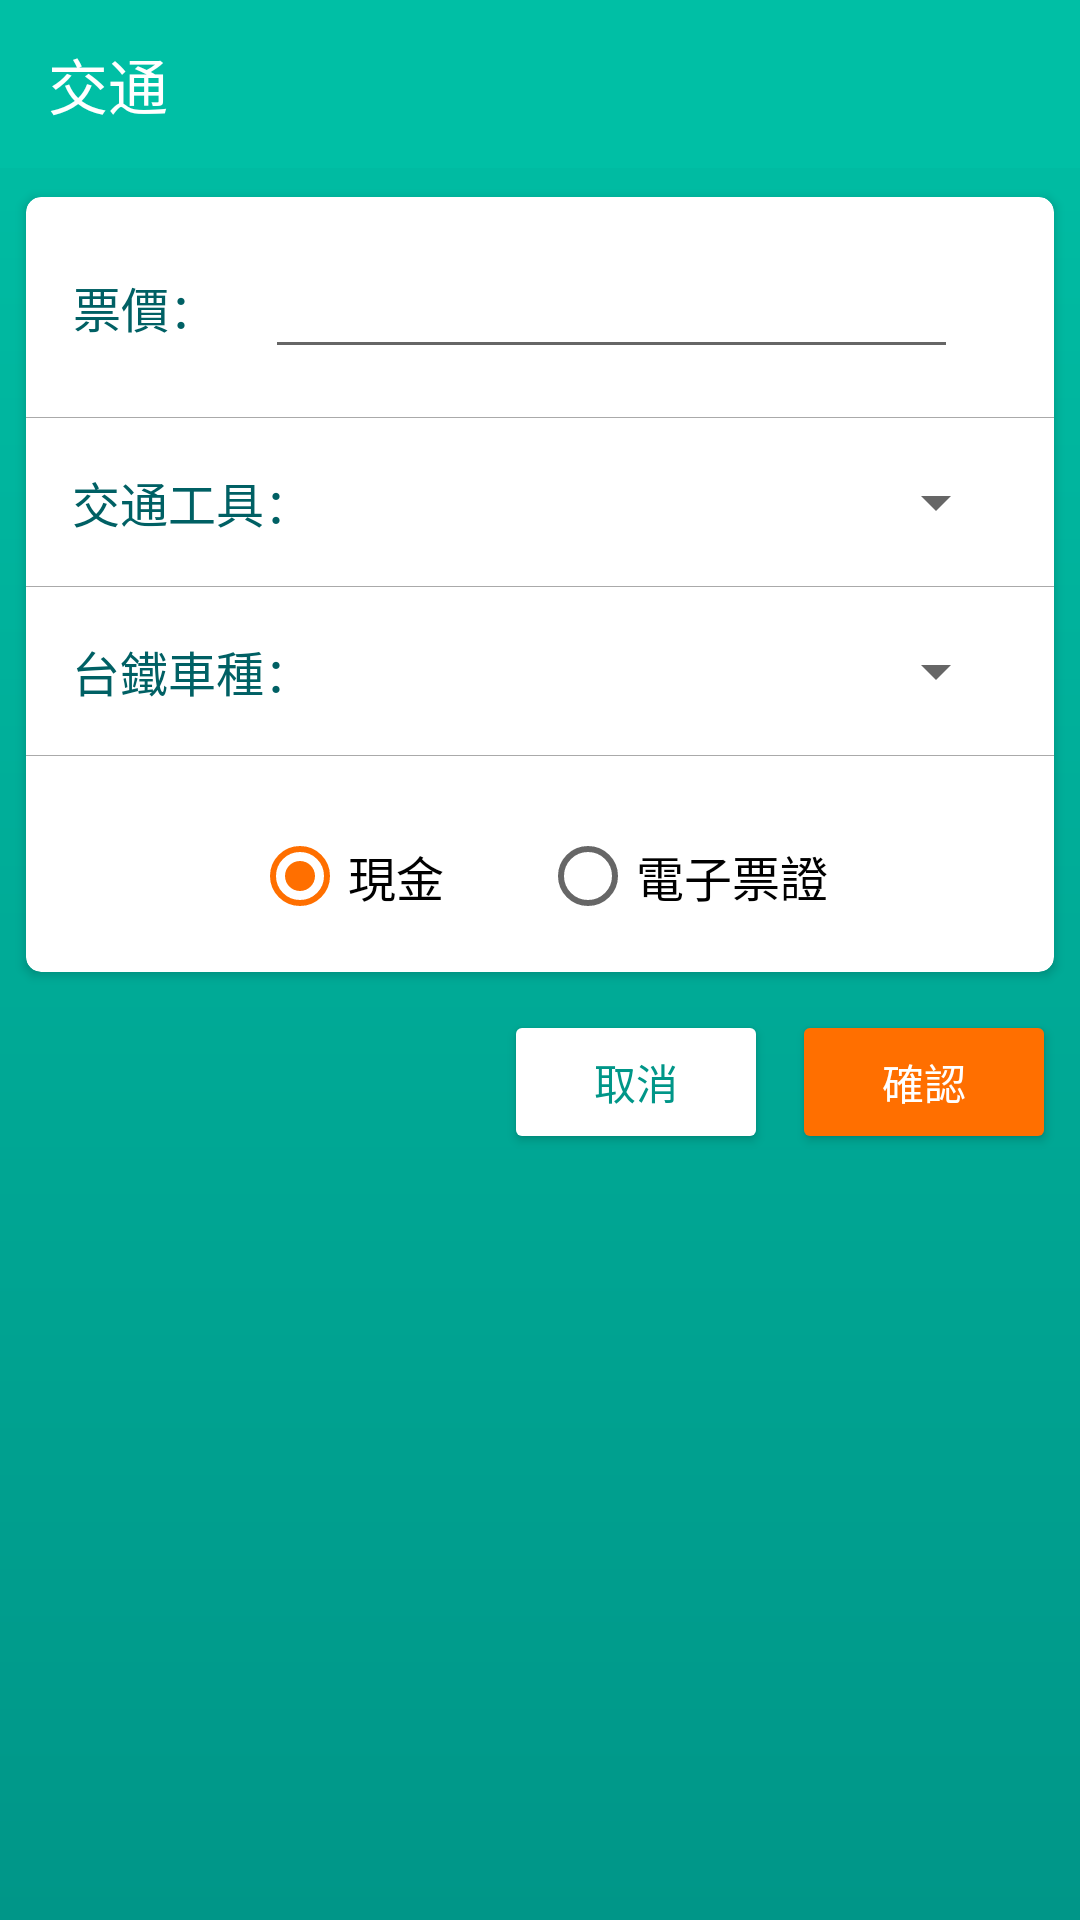

Write the Android layout XML for this screen, with the resource values it uses.
<!-- AndroidManifest.xml: application theme AppTheme -->
<!-- res/layout/activity_transport.xml -->
<?xml version="1.0" encoding="utf-8"?>
<android.support.constraint.ConstraintLayout xmlns:android="http://schemas.android.com/apk/res/android"
    xmlns:app="http://schemas.android.com/apk/res-auto"
    xmlns:tools="http://schemas.android.com/tools"
    android:layout_width="match_parent"
    android:layout_height="match_parent"
    tools:context=".transport.Transport_Activity"
    android:orientation="horizontal"
    android:background="@drawable/background">


    <android.support.v7.widget.Toolbar
        android:id="@+id/toolbarTransport"
        android:layout_width="match_parent"
        android:layout_height="wrap_content"
        android:background="?attr/colorPrimary"
        android:minHeight="?attr/actionBarSize"
        android:theme="?attr/actionBarTheme"
        app:layout_constraintEnd_toEndOf="parent"
        app:layout_constraintStart_toStartOf="parent"
        app:layout_constraintTop_toTopOf="parent">

        <TextView
            android:id="@+id/toolbar_title"
            android:layout_width="wrap_content"
            android:layout_height="wrap_content"
            android:layout_gravity="center|left"
            android:singleLine="true"
            android:textColor="@color/background_card"
            android:text="@string/transport"
            android:textSize="20sp" />


    </android.support.v7.widget.Toolbar>

    <android.support.v7.widget.CardView
        android:id="@+id/cardView_of_transport"
        android:layout_width="match_parent"
        android:layout_margin="5dp"
        android:layout_height="wrap_content"
        xmlns:app="http://schemas.android.com/apk/res-auto"
        app:cardUseCompatPadding="true"
        app:cardElevation="2dp"
        app:cardCornerRadius="5dp"
        app:layout_constraintEnd_toEndOf="parent"
        app:layout_constraintStart_toStartOf="parent"
        app:layout_constraintTop_toBottomOf="@+id/toolbarTransport">

        <LinearLayout
            android:layout_width="match_parent"
            android:layout_height="wrap_content"
            android:orientation="vertical"
            android:gravity="center">

            <LinearLayout
                android:layout_width="match_parent"
                android:layout_height="wrap_content"
                android:orientation="horizontal"
                android:gravity="center">

                <TextView
                    android:id="@+id/textView1"
                    android:layout_width="wrap_content"
                    android:layout_height="wrap_content"
                    android:text="@string/ticket_price"
                    android:textColor="@color/theme_primary_dark2"
                    android:textSize="@dimen/normal_textsize"
                    />

                <EditText
                    android:id="@+id/ticket_price"
                    android:layout_width="wrap_content"
                    android:layout_height="wrap_content"
                    android:layout_margin="16dp"
                    android:layout_marginTop="8dp"
                    android:ems="11"
                    android:inputType="number" />

            </LinearLayout>

            <View
                android:layout_width="fill_parent"
                android:layout_height="1px"
                android:background="@android:color/darker_gray"/>

            <LinearLayout
                android:layout_width="match_parent"
                android:layout_height="wrap_content"
                android:gravity="center"
                android:orientation="horizontal">

                <TextView
                    android:id="@+id/textView2"
                    android:layout_width="wrap_content"
                    android:layout_height="wrap_content"
                    android:layout_margin="16dp"
                    android:layout_marginTop="8dp"
                    android:text="@string/transport_choose"
                    android:textSize="@dimen/normal_textsize"
                    android:textColor="@color/theme_primary_dark2" />

                <Spinner
                    android:id="@+id/spinner_choose_transport"
                    android:layout_width="200dp"
                    android:layout_height="wrap_content"
                    android:layout_margin="16dp"
                    android:layout_marginStart="24dp"
                    android:layout_marginLeft="24dp"
                    android:spinnerMode="dialog" />

            </LinearLayout>

            <View
                android:layout_width="fill_parent"
                android:layout_height="1px"
                android:background="@android:color/darker_gray"/>

            <LinearLayout
            android:layout_width="match_parent"
            android:layout_height="wrap_content"
            android:gravity="center"
            android:orientation="horizontal">

                <TextView
                    android:id="@+id/TRA_textView"
                    android:layout_width="wrap_content"
                    android:layout_height="wrap_content"
                    android:layout_margin="16dp"
                    android:layout_marginStart="16dp"
                    android:layout_marginLeft="16dp"
                    android:text="@string/TRA"
                    android:textSize="@dimen/normal_textsize"
                    android:textColor="@color/theme_primary_dark2" />

                <Spinner
                    android:id="@+id/spinner_choose_TRA"
                    android:layout_width="200dp"
                    android:layout_height="wrap_content"
                    android:layout_margin="16dp"
                    android:layout_marginStart="24dp"
                    android:layout_marginLeft="24dp"
                    android:spinnerMode="dialog" />




            </LinearLayout>

            <View
                android:layout_width="fill_parent"
                android:layout_height="1px"
                android:background="@android:color/darker_gray"/>

            <RadioGroup
                android:id="@+id/PayWay_RadioGroup"
                android:layout_width="wrap_content"
                android:layout_height="wrap_content"
                android:layout_marginEnd="8dp"
                android:layout_marginLeft="8dp"
                android:layout_marginRight="8dp"
                android:layout_marginStart="8dp"
                android:layout_marginTop="8dp"
                android:orientation="horizontal">

                <RadioButton
                    android:id="@+id/cash_pay"
                    android:layout_width="match_parent"
                    android:layout_height="match_parent"
                    android:layout_margin="16dp"
                    android:onClick="onSelect"
                    android:text="現金"
                    android:checked="true"
                    android:textSize="@dimen/normal_textsize" />

                <RadioButton
                    android:id="@+id/electronic_pay"
                    android:layout_width="match_parent"
                    android:layout_height="match_parent"
                    android:layout_margin="16dp"
                    android:onClick="onSelect"
                    android:text="電子票證"
                    android:textSize="@dimen/normal_textsize" />

            </RadioGroup>



        </LinearLayout>

    </android.support.v7.widget.CardView>






    <Button
        android:id="@+id/button_in_transport"
        android:layout_width="wrap_content"
        android:layout_height="wrap_content"
        android:layout_marginEnd="8dp"
        android:layout_marginRight="8dp"
        android:layout_marginTop="8dp"
        android:text="@string/OK"
        style="@style/Widget.AppCompat.Button.Colored"
        app:layout_constraintEnd_toEndOf="parent"
        app:layout_constraintTop_toBottomOf="@+id/cardView_of_transport" />

    <Button
        android:id="@+id/button_in_transport_cancel"
        android:layout_width="wrap_content"
        android:layout_height="wrap_content"
        android:layout_marginEnd="8dp"
        android:layout_marginRight="8dp"
        android:layout_marginTop="8dp"
        android:textColor="@color/colorPrimaryDark"
        android:backgroundTint="@color/background_card"
        android:text="取消"
        app:layout_constraintEnd_toStartOf="@+id/button_in_transport"
        app:layout_constraintTop_toBottomOf="@+id/cardView_of_transport" />




</android.support.constraint.ConstraintLayout>
<!-- resources referenced by this layout -->
<resources>
  <color name="background_card">#fff</color>
  <color name="colorPrimaryDark">#009688</color>
  <color name="theme_primary_dark2">#006064</color>
  <dimen name="normal_textsize">16sp</dimen>
  <!-- drawable background (drawable) -->
  <shape xmlns:android="http://schemas.android.com/apk/res/android"
      android:shape="rectangle" >
  
      <gradient
          android:angle="90"
          android:endColor="@color/colorPrimary"
          android:startColor="@color/colorPrimaryDark" />
  
  </shape>
  <string name="OK">確認</string>
  <string name="TRA">台鐵車種：</string>
  <string name="ticket_price">票價：</string>
  <string name="transport">交通</string>
  <string name="transport_choose">交通工具：</string>
  <style name="AppTheme" parent="Theme.AppCompat.Light.DarkActionBar">
          
          <item name="colorPrimary">@color/colorPrimary</item>
          <item name="colorPrimaryDark">@color/colorPrimaryDark</item>
          <item name="colorAccent">@color/colorAccent</item>
      </style>
  <color name="colorPrimary">#00BFA5</color>
  <color name="colorAccent">#FF6F00</color>
</resources>
